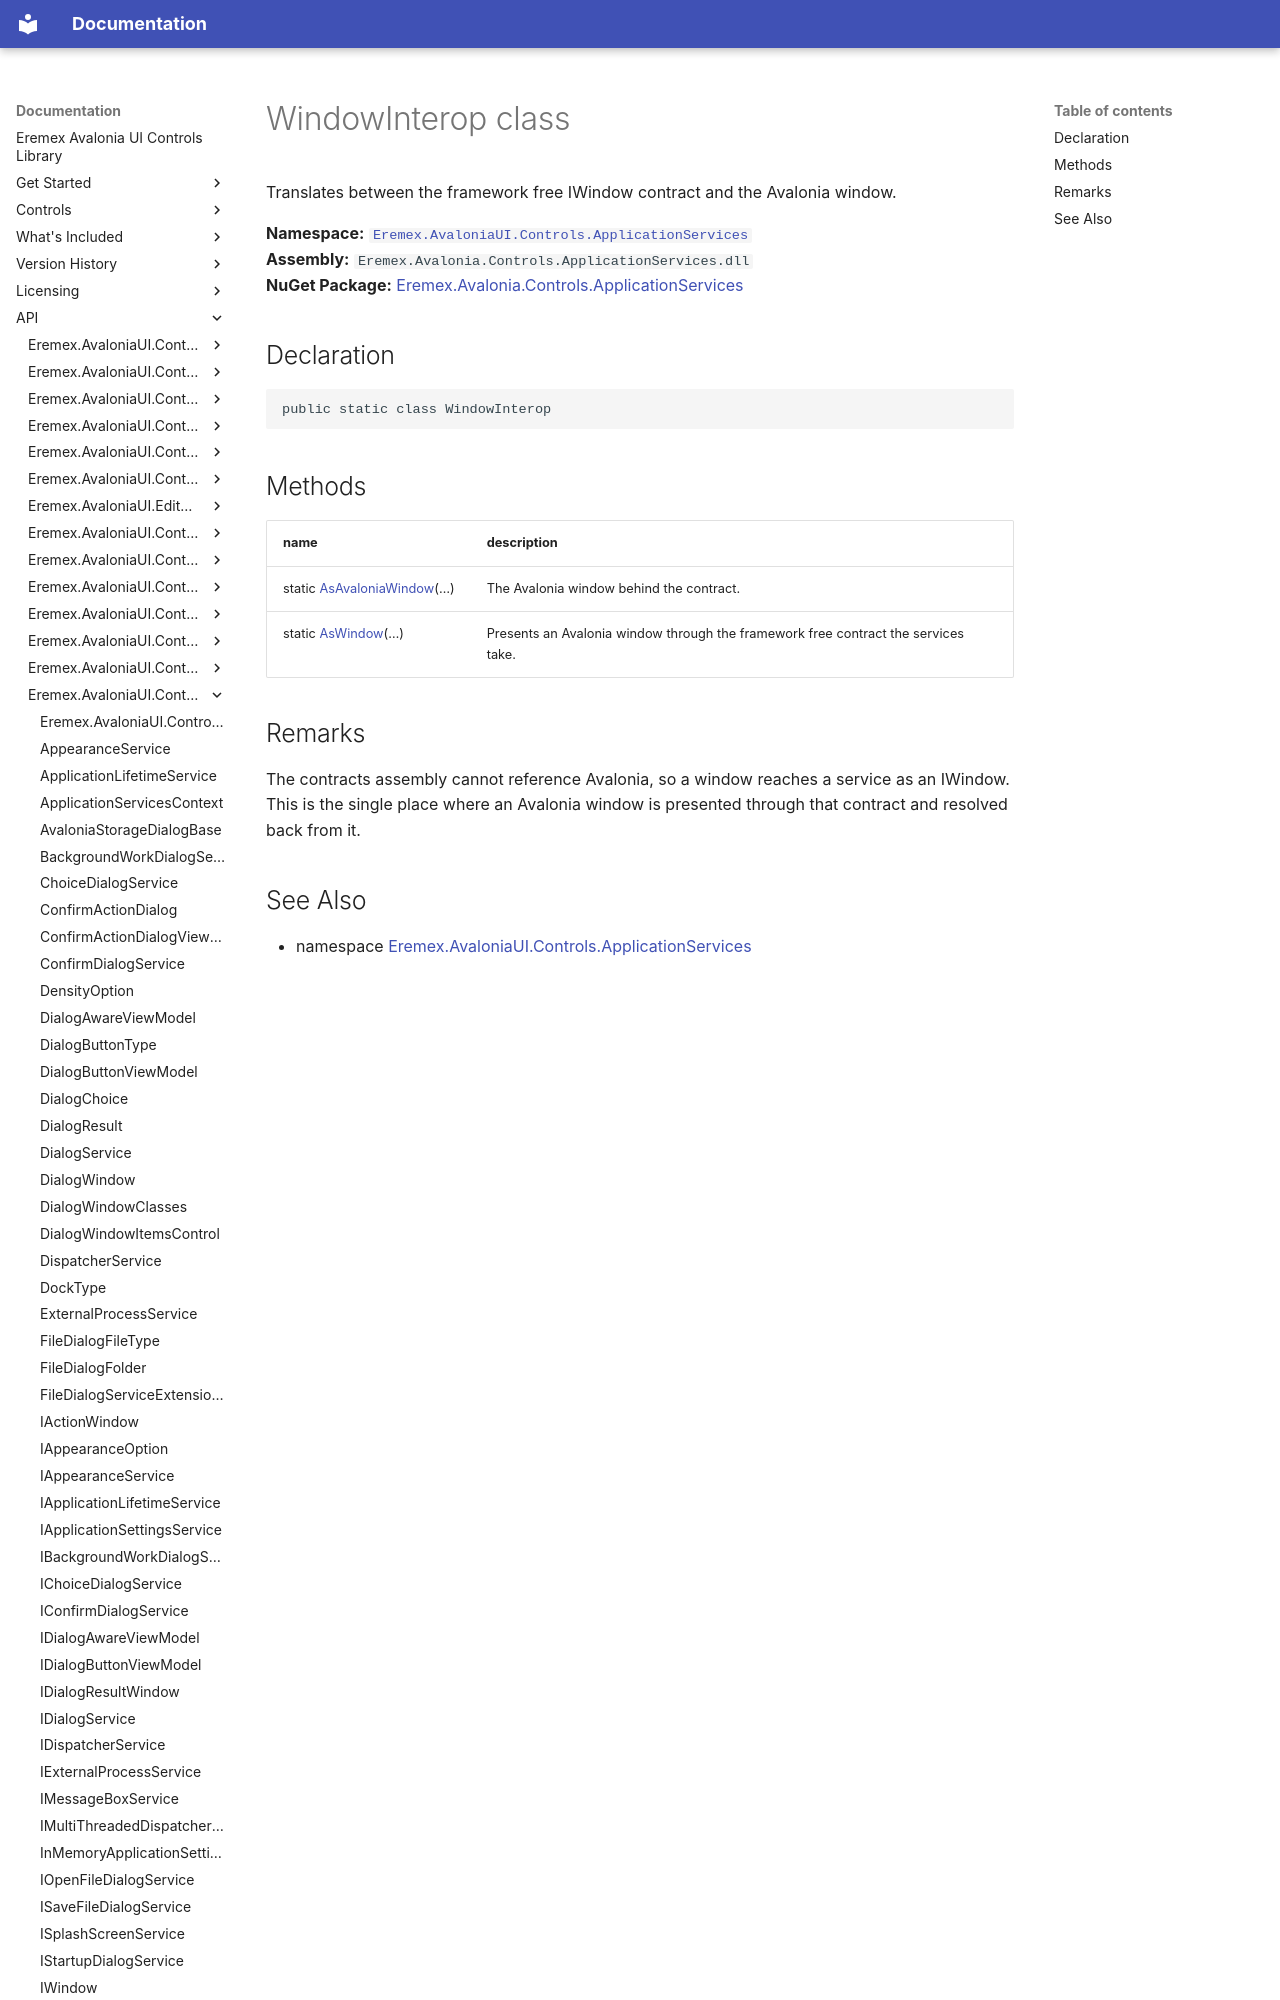

repository: Eremex/controls-doc · page: API/Eremex.AvaloniaUI.Controls.ApplicationServices/WindowInterop/index.html · generator: mkdocs

# WindowInterop class

Translates between the framework free IWindow contract and the Avalonia window.

**Namespace:** [`Eremex.AvaloniaUI.Controls.ApplicationServices`](./index.md)  
**Assembly:** `Eremex.Avalonia.Controls.ApplicationServices.dll`  
**NuGet Package:** [Eremex.Avalonia.Controls.ApplicationServices](https://www.nuget.org/packages/Eremex.Avalonia.Controls.ApplicationServices)

## Declaration

```csharp
public static class WindowInterop
```

## Methods

| name | description |
| --- | --- |
| static [AsAvaloniaWindow](WindowInterop/AsAvaloniaWindow.md)(…) | The Avalonia window behind the contract. |
| static [AsWindow](WindowInterop/AsWindow.md)(…) | Presents an Avalonia window through the framework free contract the services take. |
